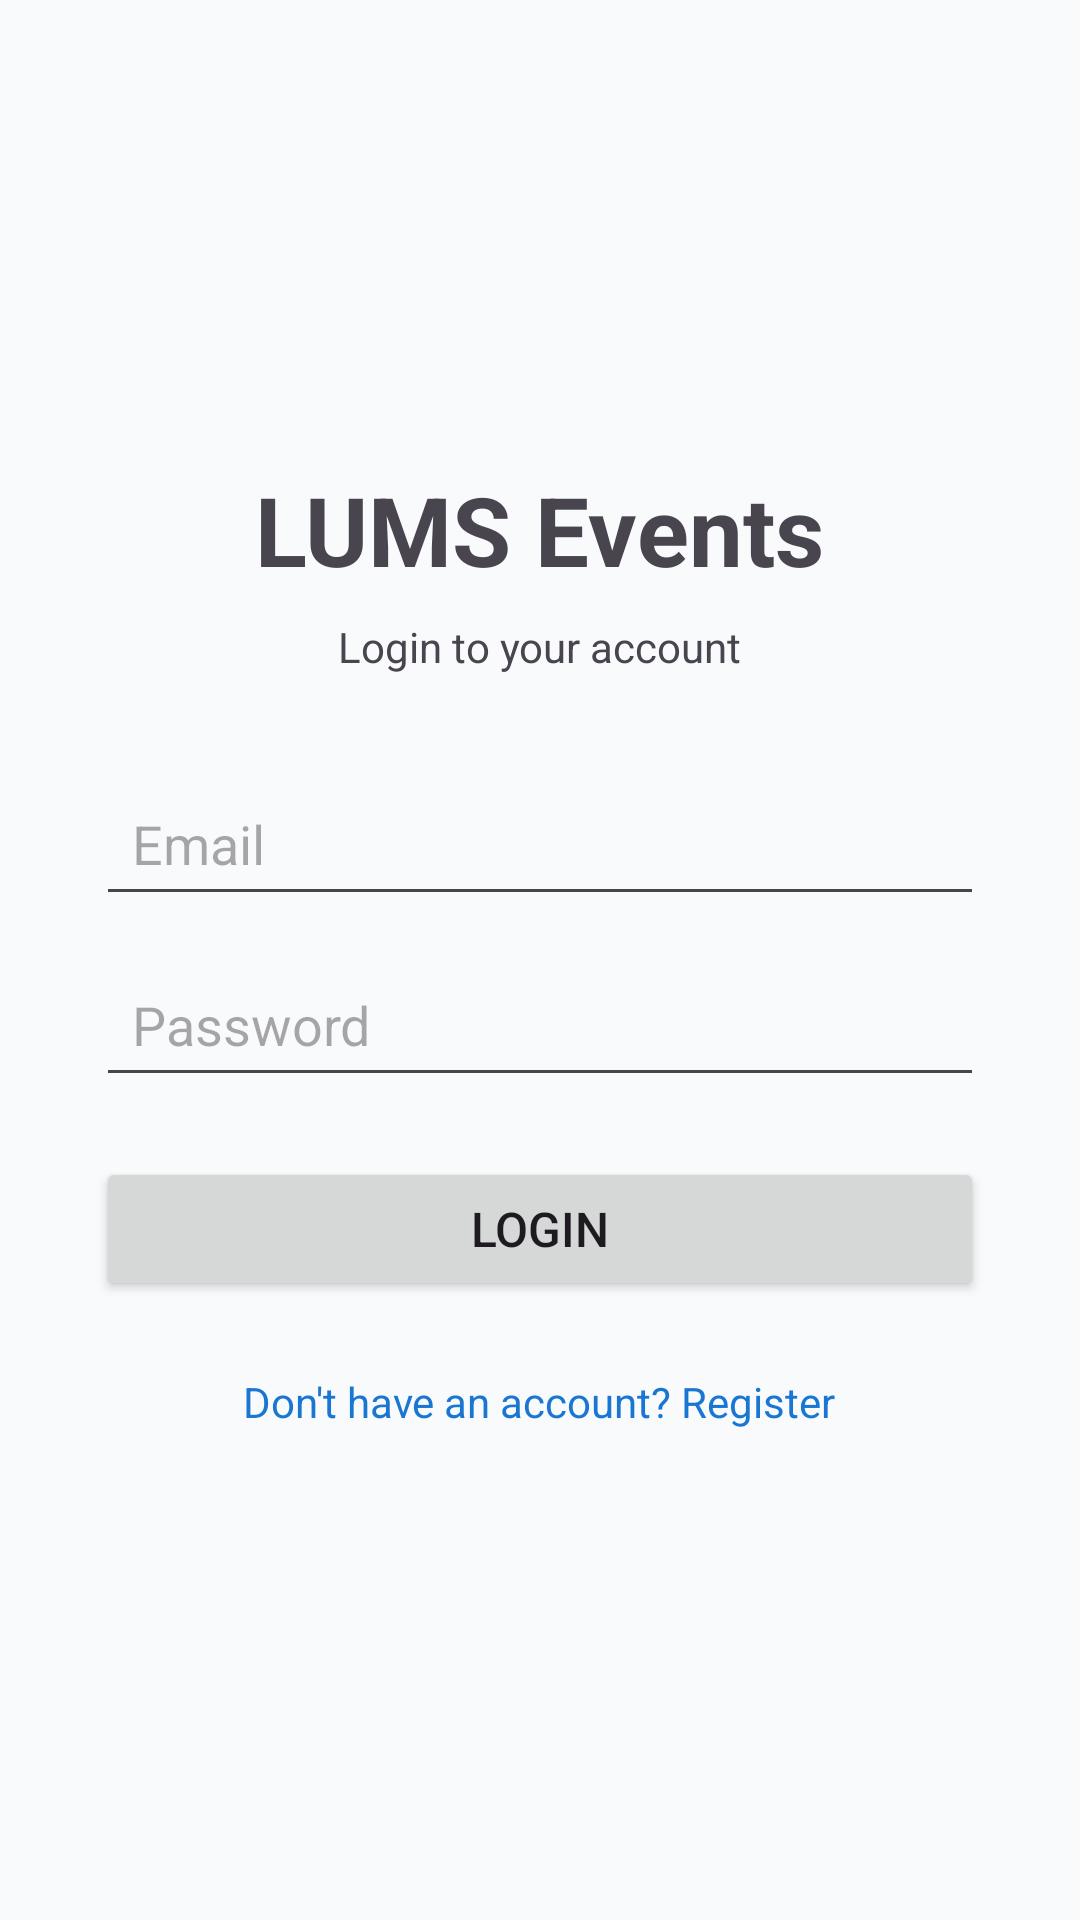

Android layout source for this screen:
<!-- AndroidManifest.xml: application theme Theme.CampusEventsTest -->
<!-- res/layout/activity_login.xml -->
<?xml version="1.0" encoding="utf-8"?>
<LinearLayout xmlns:android="http://schemas.android.com/apk/res/android"
    android:layout_width="match_parent"
    android:layout_height="match_parent"
    android:orientation="vertical"
    android:padding="32dp"
    android:gravity="center">

    <TextView
        android:layout_width="wrap_content"
        android:layout_height="wrap_content"
        android:text="LUMS Events"
        android:textSize="32sp"
        android:textStyle="bold"
        android:layout_marginBottom="8dp"/>

    <TextView
        android:layout_width="wrap_content"
        android:layout_height="wrap_content"
        android:text="Login to your account"
        android:textSize="14sp"
        android:layout_marginBottom="32dp"/>

    <EditText
        android:id="@+id/emailInput"
        android:layout_width="match_parent"
        android:layout_height="wrap_content"
        android:hint="Email"
        android:inputType="textEmailAddress"
        android:layout_marginBottom="12dp"
        android:padding="12dp"/>

    <EditText
        android:id="@+id/passwordInput"
        android:layout_width="match_parent"
        android:layout_height="wrap_content"
        android:hint="Password"
        android:inputType="textPassword"
        android:layout_marginBottom="20dp"
        android:padding="12dp"/>

    <Button
        android:id="@+id/loginButton"
        android:layout_width="match_parent"
        android:layout_height="wrap_content"
        android:text="Login"
        android:textSize="16sp"
        android:layout_marginBottom="16dp"/>

    <ProgressBar
        android:id="@+id/progressBar"
        android:layout_width="wrap_content"
        android:layout_height="wrap_content"
        android:visibility="gone"
        android:layout_marginBottom="16dp"/>

    <TextView
        android:id="@+id/registerLink"
        android:layout_width="wrap_content"
        android:layout_height="wrap_content"
        android:text="Don't have an account? Register"
        android:textSize="14sp"
        android:textColor="#1976D2"
        android:padding="8dp"/>

</LinearLayout>
<!-- resources referenced by this layout -->
<resources>
  <style name="Theme.CampusEventsTest" parent="Base.Theme.CampusEventsTest" />
  <style name="Base.Theme.CampusEventsTest" parent="Theme.Material3.DayNight.NoActionBar">
          <item name="colorPrimary">@color/campus_primary_light</item>
          <item name="colorOnPrimary">@color/campus_on_primary_light</item>
          <item name="colorPrimaryContainer">@color/campus_primary_container_light</item>
          <item name="colorOnPrimaryContainer">@color/campus_on_primary_container_light</item>
          <item name="colorSecondary">@color/campus_accent</item>
          <item name="colorOnSecondary">@color/campus_on_primary</item>
          <item name="colorSurface">@color/campus_surface</item>
          <item name="colorOnSurface">@color/campus_on_surface</item>
          <item name="colorSurfaceVariant">@color/campus_surface_variant</item>
          <item name="colorOnSurfaceVariant">@color/campus_on_surface_secondary</item>
          <item name="android:colorBackground">@color/campus_background</item>
          <item name="colorOutline">@color/campus_divider_strong</item>
          <item name="colorError">@color/campus_error</item>
          <item name="colorOnError">@color/campus_on_primary</item>
      </style>
  <color name="campus_primary_light">@color/campus_accent</color>
  <color name="campus_on_primary_light">#FFFFFF</color>
  <color name="campus_primary_container_light">@color/campus_accent_container</color>
  <color name="campus_on_primary_container_light">@color/campus_on_accent_container</color>
  <color name="campus_accent">#4F46E5</color>
  <color name="campus_on_primary">#FFFFFF</color>
  <color name="campus_surface">#FFFFFF</color>
  <color name="campus_on_surface">#0F172A</color>
  <color name="campus_surface_variant">@color/campus_canvas</color>
  <color name="campus_on_surface_secondary">#64748B</color>
  <color name="campus_background">@color/campus_canvas</color>
  <color name="campus_divider_strong">#CBD5E1</color>
  <color name="campus_error">#DC2626</color>
  <color name="campus_accent_container">#EEF2FF</color>
  <color name="campus_on_accent_container">#312E81</color>
  <color name="campus_canvas">#F8FAFC</color>
</resources>
